Image classification data set "PlantVillage_Split" (rhoust123/Plant_Disease_Classifier on GitHub). Class labels (15): pepper bell bacterial spot, pepper bell healthy, potato early blight, potato late blight, potato healthy, tomato bacterial spot, tomato early blight, tomato late blight, tomato leaf mold, tomato septoria leaf spot, tomato spider mites two spotted spider mite, tomato target spot, tomato yellow leaf curl virus, tomato mosaic virus, tomato healthy.

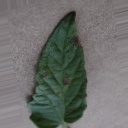
Label: tomato early blight

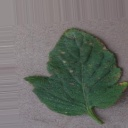
Label: tomato bacterial spot

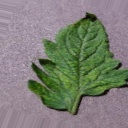
Label: tomato mosaic virus

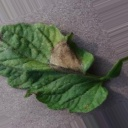
Label: tomato late blight

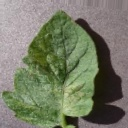
Label: tomato spider mites two spotted spider mite

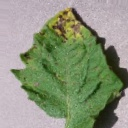
Label: tomato septoria leaf spot
